10-way image classification set "yolo_dataset" from GitHub (akiraraihaan/skripsi_final); label vocabulary: severe vibration, full load production, natural flowing, pump leakage, collide pump and vibration, gas influence, gas influence and vibration, insufficient liquid supply and vibration, severe insufficient liquid supply, vibration.

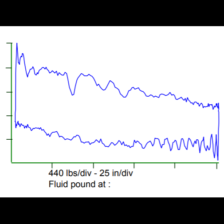
Label: natural flowing

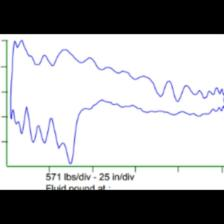
Label: insufficient liquid supply and vibration

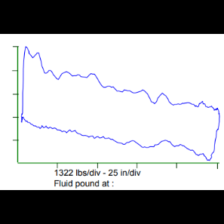
Label: severe vibration

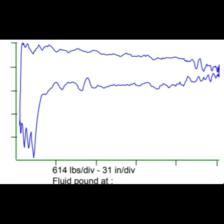
Label: severe insufficient liquid supply

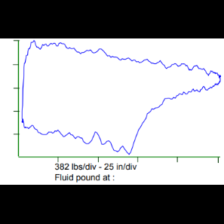
Label: gas influence and vibration

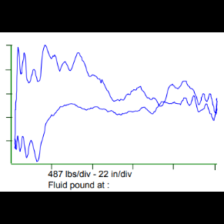
Label: collide pump and vibration
